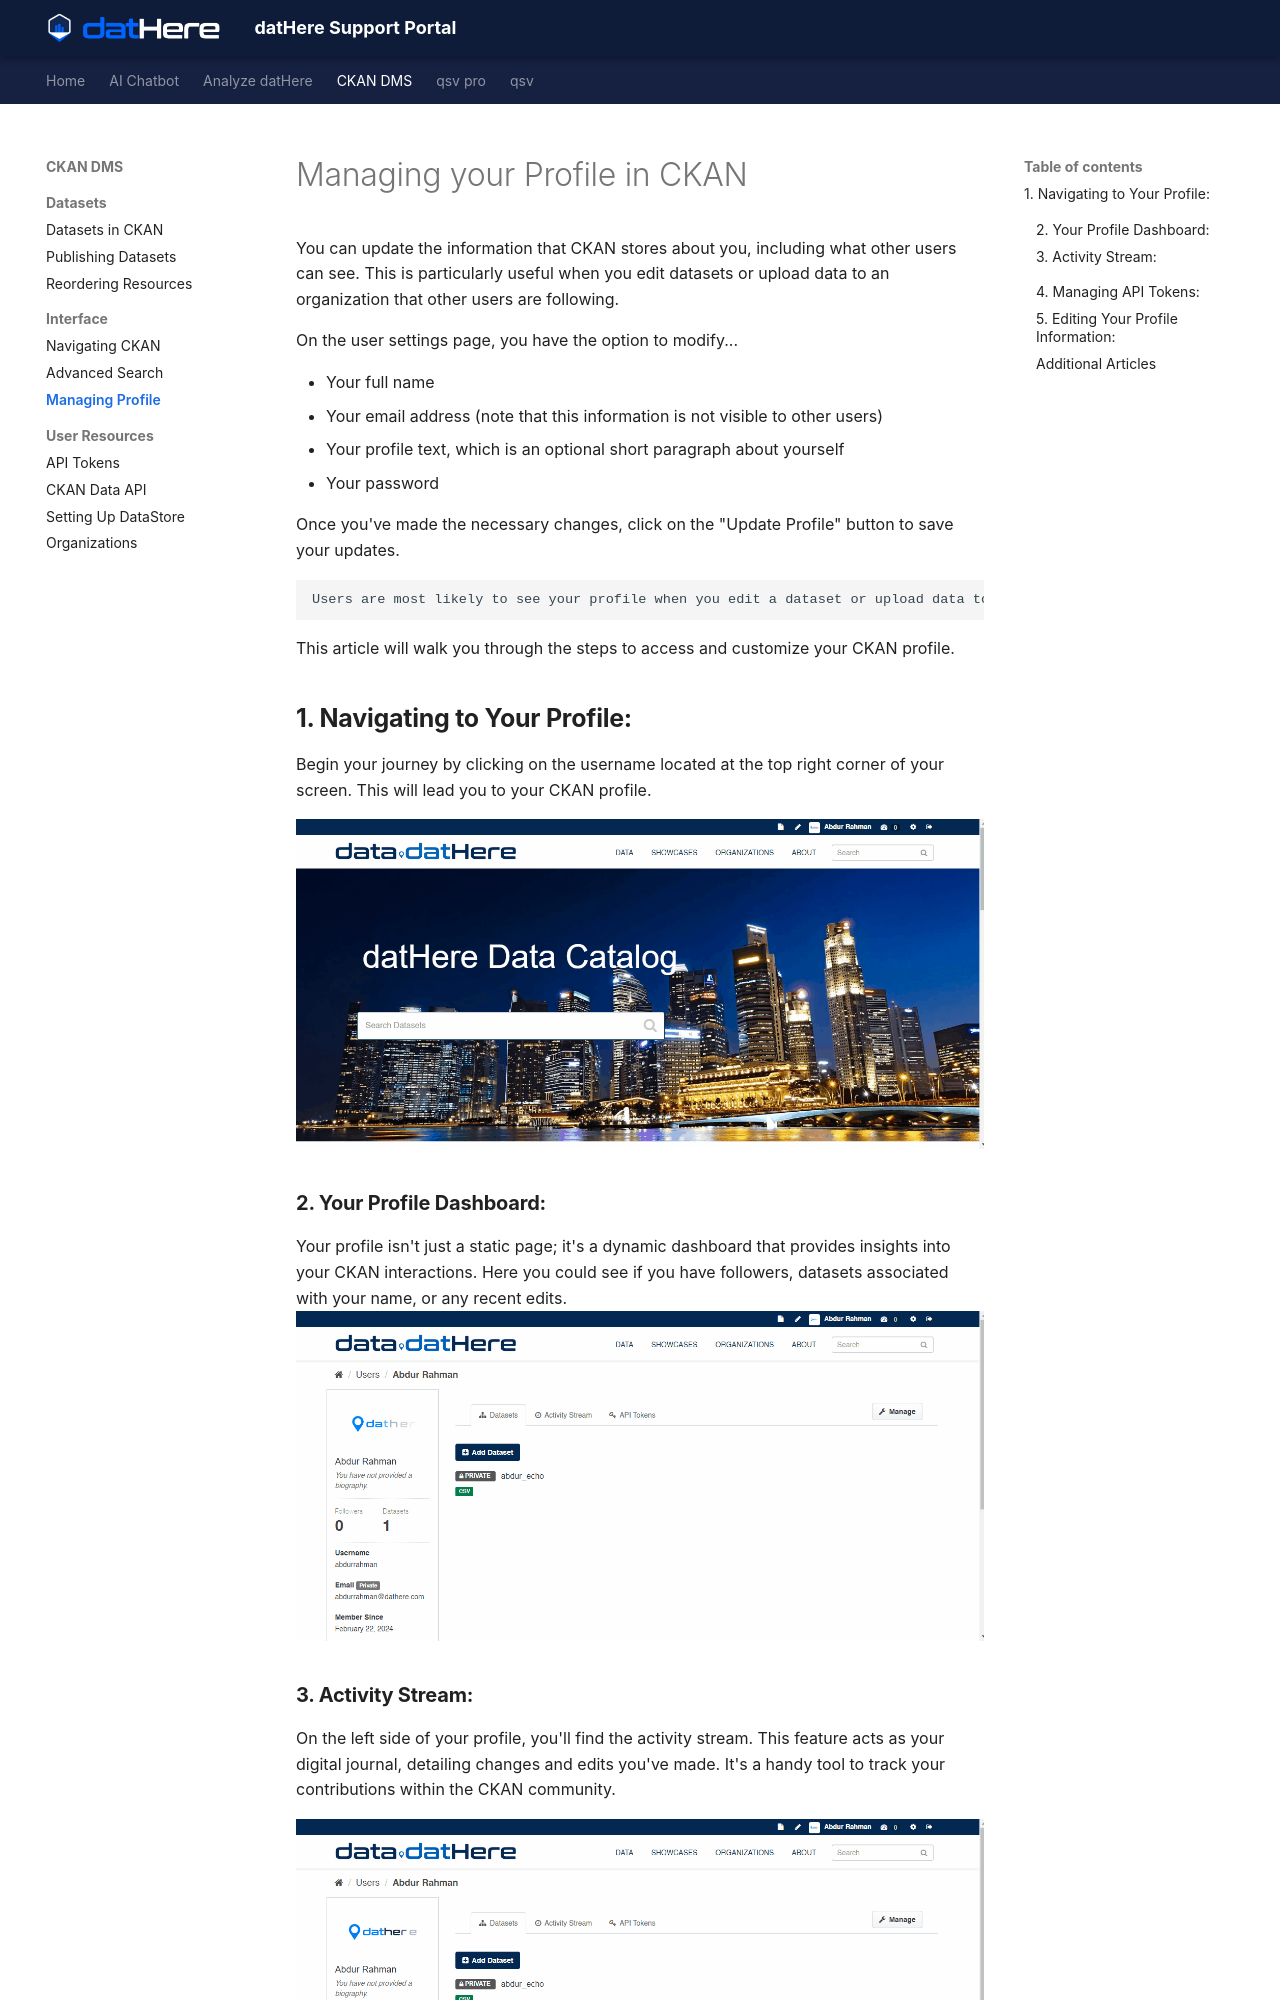

repository: a5dur/support-portal · page: datHere CKAN DMS/CKAN Interface/Managing your Profile in CKAN/index.html · generator: mkdocs

---
title: "Managing your Profile in CKAN"
tags: []
created_at: 2024-03-04T13:58:14Z
updated_at: 2024-03-15T10:50:38Z
---

# Managing your Profile in CKAN

You can update the information that CKAN stores about you, including what other users can see. This is particularly useful when you edit datasets or upload data to an organization that other users are following.

On the user settings page, you have the option to modify...

- Your full name
- Your email address (note that this information is not visible to other users)
- Your profile text, which is an optional short paragraph about yourself
- Your password

Once you've made the necessary changes, click on the "Update Profile" button to save your updates.

```
Users are most likely to see your profile when you edit a dataset or upload data to an organization that they are following
```

This article will walk you through the steps to access and customize your CKAN profile.

## **1. Navigating to Your Profile:**

Begin your journey by clicking on the username located at the top right corner of your screen. This will lead you to your CKAN profile.

![](images/eJH5Df9P5QCzDUFBy4bbMjiPLiDt8cOB3w.gif)

### 

### **2. Your Profile Dashboard:**

Your profile isn't just a static page; it's a dynamic dashboard that provides insights into your CKAN interactions. Here you could see if you have followers, datasets associated with your name, or any recent edits.  
![](images/qb5gEM_WnQWYP2HQayF04vnJJwmQUXACTQ.gif)
